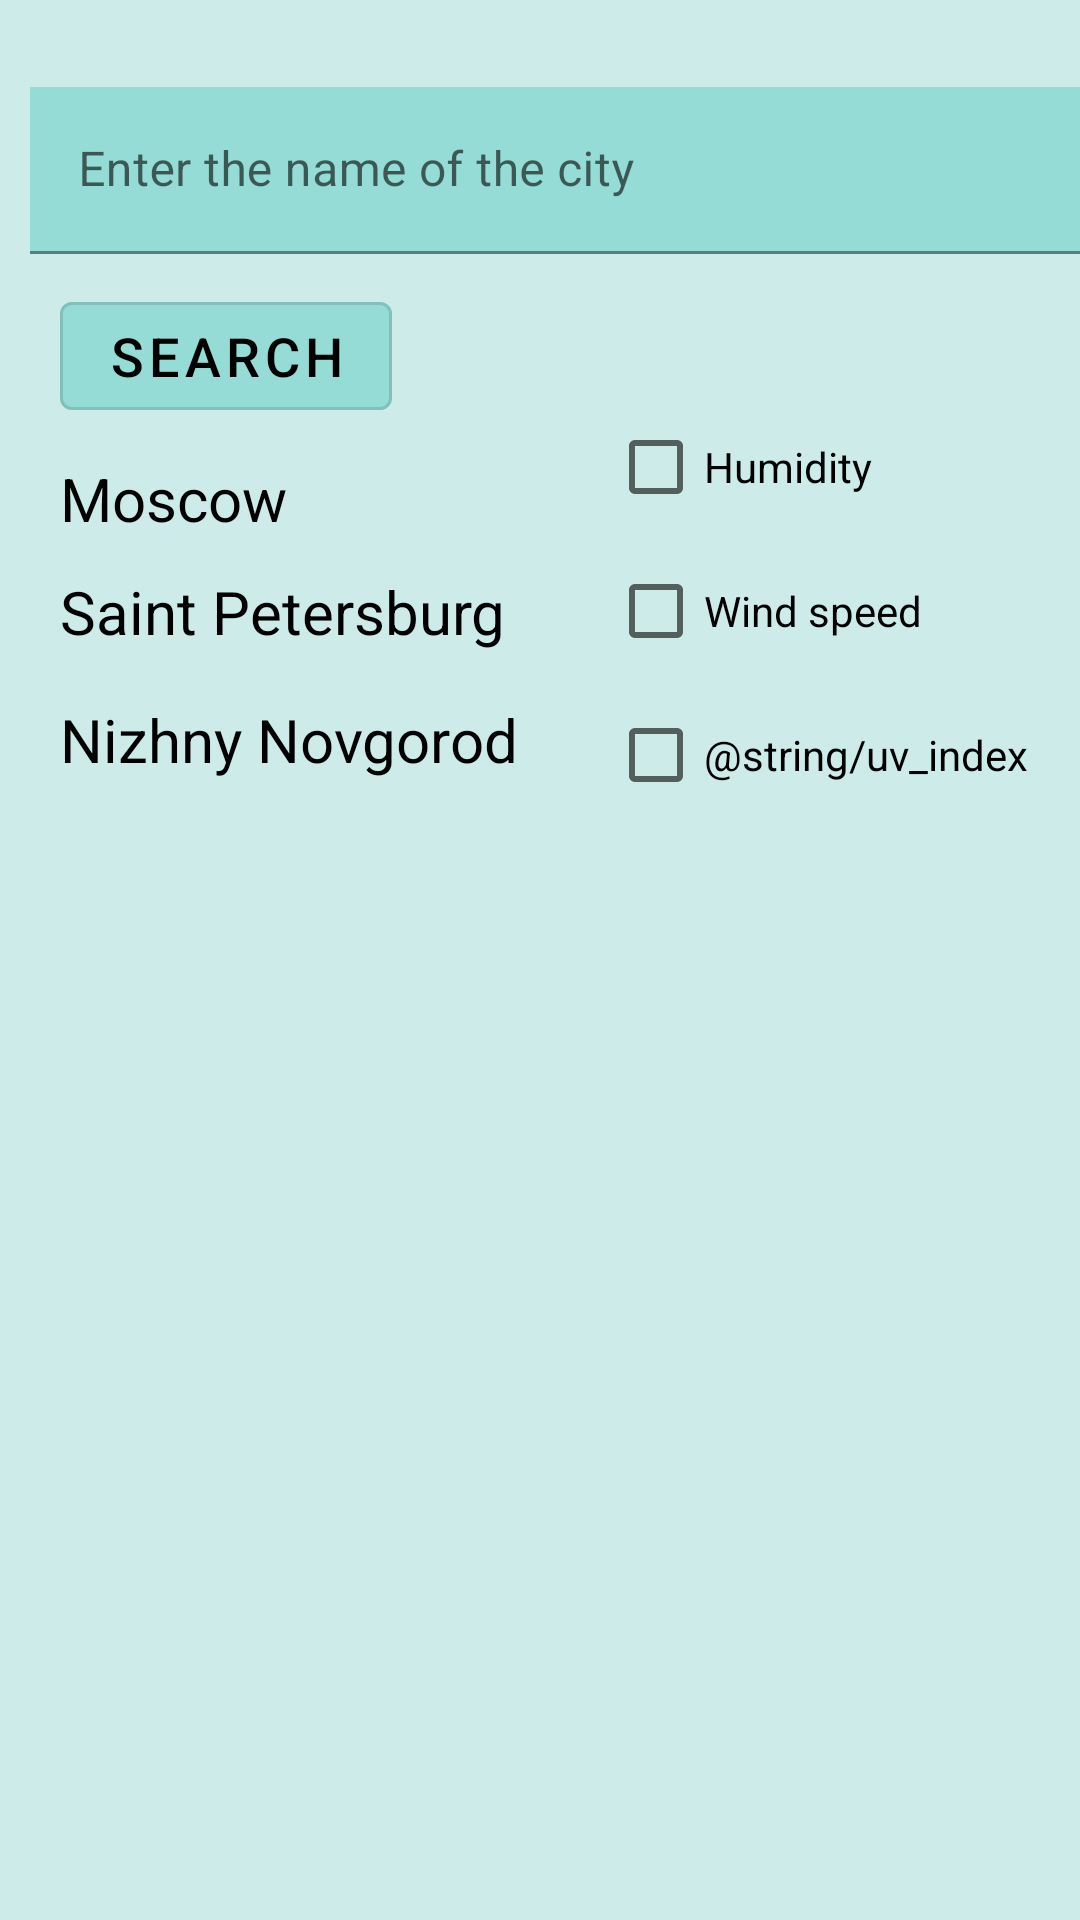

This screen was rendered from an Android layout file. Write that file and the resources it references.
<!-- AndroidManifest.xml: application theme AppTheme -->
<!-- res/layout/activity_search.xml -->
<?xml version="1.0" encoding="utf-8"?>
<androidx.constraintlayout.widget.ConstraintLayout xmlns:android="http://schemas.android.com/apk/res/android"
    xmlns:app="http://schemas.android.com/apk/res-auto"
    xmlns:tools="http://schemas.android.com/tools"
    android:layout_width="match_parent"
    android:layout_height="match_parent"
    android:background="@color/theme"
    tools:context=".MainActivitySearch">

    <ImageButton
        android:id="@+id/imageButton6"
        android:layout_width="wrap_content"
        android:layout_height="wrap_content"
        android:layout_marginTop="20dp"
        android:layout_marginEnd="50dp"
        android:layout_marginBottom="10dp"
        android:background="@color/theme"
        android:src="@drawable/settings"
        app:layout_constraintBottom_toTopOf="@+id/textInputLayout"
        app:layout_constraintEnd_toEndOf="parent"
        app:layout_constraintTop_toTopOf="parent" />

    <com.google.android.material.button.MaterialButton
        android:id="@+id/button2"
        style="@style/Widget.MaterialComponents.Button.OutlinedButton"
        android:layout_width="wrap_content"
        android:layout_height="wrap_content"
        android:layout_marginStart="10dp"
        android:layout_marginTop="10dp"
        android:backgroundTint="@color/color_button"
        android:text="@string/search"
        android:textColor="@color/text_color"
        android:textSize="18sp"
        app:layout_constraintStart_toStartOf="@+id/textInputLayout"
        app:layout_constraintTop_toBottomOf="@+id/textInputLayout" />

    <TextView
        android:id="@+id/textView11"
        android:layout_width="wrap_content"
        android:layout_height="wrap_content"
        android:layout_marginStart="10dp"
        android:layout_marginTop="10dp"
        android:text="@string/moscow"
        android:textColor="@color/text_color"
        android:textSize="20sp"
        app:layout_constraintStart_toStartOf="@+id/textInputLayout"
        app:layout_constraintTop_toBottomOf="@+id/button2" />

    <TextView
        android:id="@+id/textView12"
        android:layout_width="wrap_content"
        android:layout_height="wrap_content"
        android:text="@string/saint_petersburg"
        android:textColor="@color/text_color"
        android:textSize="20sp"
        app:layout_constraintBottom_toBottomOf="@id/checkBox2"
        app:layout_constraintStart_toStartOf="@id/textView11"
        app:layout_constraintTop_toBottomOf="@id/textView11" />

    <TextView
        android:id="@+id/textView13"
        android:layout_width="wrap_content"
        android:layout_height="wrap_content"
        android:text="@string/nizhny_novgorod"
        android:textColor="@color/text_color"
        android:textSize="20sp"
        app:layout_constraintBottom_toBottomOf="@id/checkBox3"
        app:layout_constraintStart_toStartOf="@id/textView12"
        app:layout_constraintTop_toBottomOf="@id/textView12" />


    <CheckBox
        android:id="@+id/checkBox"
        android:layout_width="wrap_content"
        android:layout_height="wrap_content"
        android:layout_marginStart="30dp"
        android:text="@string/humidity"
        android:textColor="@color/text_color"
        app:layout_constraintBottom_toBottomOf="@id/textView11"
        app:layout_constraintStart_toEndOf="@id/textView13" />

    <CheckBox
        android:id="@+id/checkBox2"
        android:layout_width="wrap_content"
        android:layout_height="wrap_content"
        android:text="@string/wind_speed"
        android:textColor="@color/text_color"
        app:layout_constraintStart_toStartOf="@id/checkBox"
        app:layout_constraintTop_toBottomOf="@id/checkBox" />

    <CheckBox
        android:id="@+id/checkBox3"
        android:layout_width="wrap_content"
        android:layout_height="wrap_content"
        android:text="@string/uv_index"
        android:textColor="@color/text_color"
        app:layout_constraintStart_toStartOf="@id/checkBox2"
        app:layout_constraintTop_toBottomOf="@id/checkBox2" />

    <com.google.android.material.textfield.TextInputLayout
        android:id="@+id/textInputLayout"
        android:layout_width="409dp"
        android:layout_height="wrap_content"
        android:layout_marginStart="10dp"
        android:layout_marginTop="9dp"
        app:layout_constraintStart_toStartOf="parent"
        app:layout_constraintTop_toBottomOf="@+id/imageButton6">

        <com.google.android.material.textfield.TextInputEditText

            android:id="@+id/TextInputEditText"
            android:layout_width="match_parent"
            android:layout_height="wrap_content"
            android:background="@color/color_button"
            android:hint="@string/enter_the_name_of_the_city" />
    </com.google.android.material.textfield.TextInputLayout>

</androidx.constraintlayout.widget.ConstraintLayout>
<!-- resources referenced by this layout -->
<resources>
  <color name="color_button">#94DCD5</color>
  <color name="text_color">#000000</color>
  <color name="theme">#CDECE9</color>
  <string name="enter_the_name_of_the_city">Enter the name of the city</string>
  <string name="humidity">Humidity</string>
  <string name="moscow">Moscow</string>
  <string name="nizhny_novgorod">Nizhny Novgorod</string>
  <string name="saint_petersburg">Saint Petersburg</string>
  <string name="search">Search</string>
  <string name="uv_index">Индекс УФ</string>
  <string name="wind_speed">Wind speed</string>
  <style name="AppTheme" parent="Theme.MaterialComponents.Light.DarkActionBar">
          
  
          <item name="colorPrimary">#7A7A78</item>
          <item name="colorPrimaryDark">#059789</item>
          <item name="colorAccent">@color/colorAccent</item>
      </style>
  <color name="colorAccent">#03DAC5</color>
</resources>
